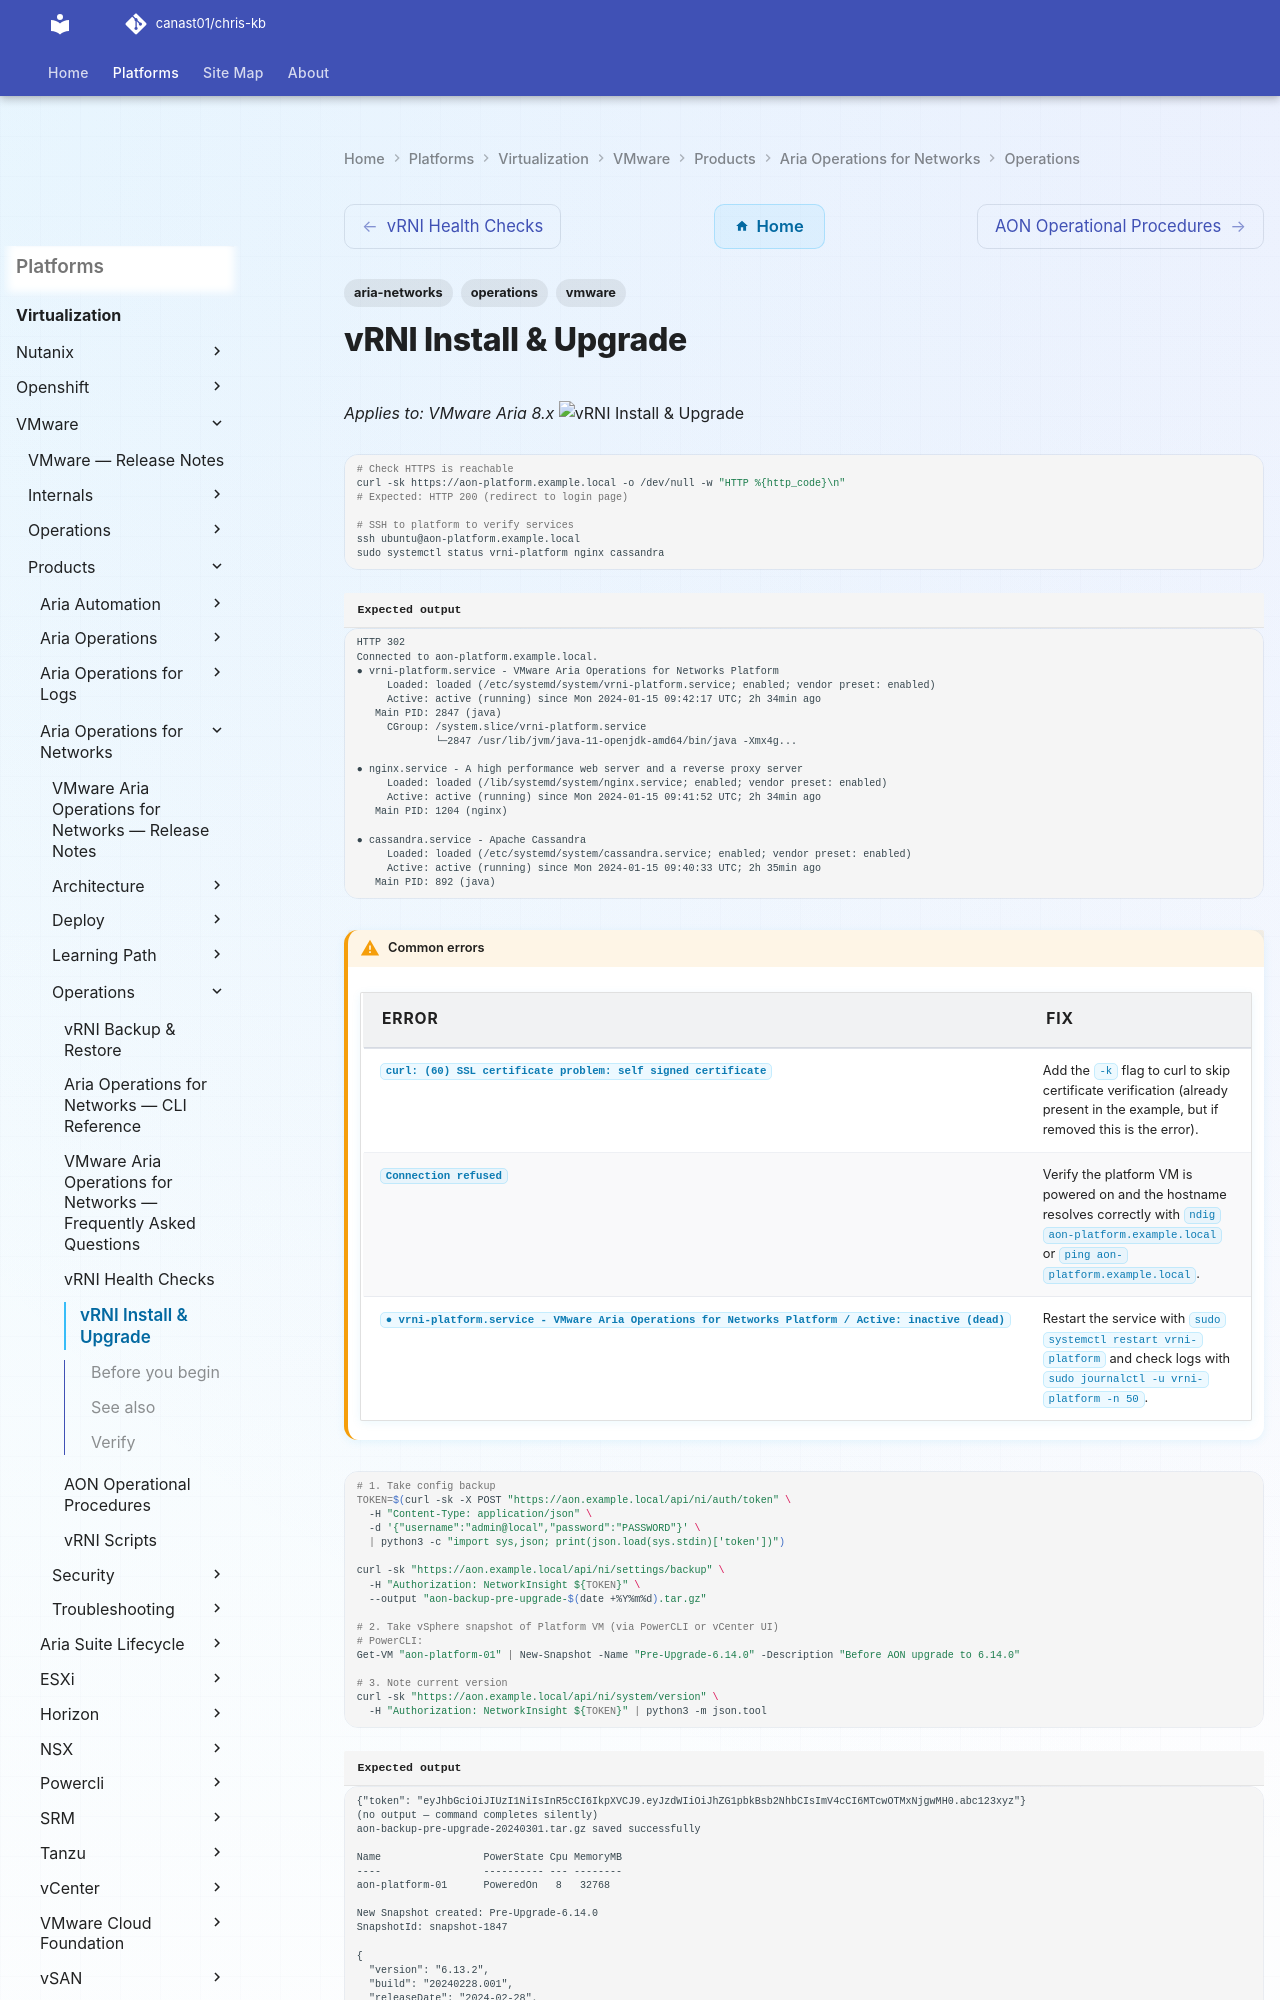

repository: canast01/chris-kb · page: virtualization/vmware/products/aria-operations-for-networks/operations/install-upgrade/index.html · generator: mkdocs

---
tags:
  - aria-networks
  - operations
  - vmware
---
# vRNI Install & Upgrade

*Applies to: VMware Aria 8.x*
![vRNI Install & Upgrade](../../../../../assets/virtualization-vmware-aria-operations-for-networks-operation.svg)

```bash
# Check HTTPS is reachable
curl -sk https://aon-platform.example.local -o /dev/null -w "HTTP %{http_code}\n"
# Expected: HTTP 200 (redirect to login page)

# SSH to platform to verify services
ssh ubuntu@aon-platform.example.local
sudo systemctl status vrni-platform nginx cassandra
```


```text title="Expected output"
HTTP 302
Connected to aon-platform.example.local.
● vrni-platform.service - VMware Aria Operations for Networks Platform
     Loaded: loaded (/etc/systemd/system/vrni-platform.service; enabled; vendor preset: enabled)
     Active: active (running) since Mon 2024-01-15 09:42:17 UTC; 2h 34min ago
   Main PID: 2847 (java)
     CGroup: /system.slice/vrni-platform.service
             └─2847 /usr/lib/jvm/java-11-openjdk-amd64/bin/java -Xmx4g...

● nginx.service - A high performance web server and a reverse proxy server
     Loaded: loaded (/lib/systemd/system/nginx.service; enabled; vendor preset: enabled)
     Active: active (running) since Mon 2024-01-15 09:41:52 UTC; 2h 34min ago
   Main PID: 1204 (nginx)

● cassandra.service - Apache Cassandra
     Loaded: loaded (/etc/systemd/system/cassandra.service; enabled; vendor preset: enabled)
     Active: active (running) since Mon 2024-01-15 09:40:33 UTC; 2h 35min ago
   Main PID: 892 (java)
```

!!! warning "Common errors"
    | Error | Fix |
    |---|---|
    | `curl: (60) SSL certificate problem: self signed certificate` | Add the `-k` flag to curl to skip certificate verification (already present in the example, but if removed this is the error). |
    | `Connection refused` | Verify the platform VM is powered on and the hostname resolves correctly with `ndig aon-platform.example.local` or `ping aon-platform.example.local`. |
    | `● vrni-platform.service - VMware Aria Operations for Networks Platform / Active: inactive (dead)` | Restart the service with `sudo systemctl restart vrni-platform` and check logs with `sudo journalctl -u vrni-platform -n 50`. |
```bash
# 1. Take config backup
TOKEN=$(curl -sk -X POST "https://aon.example.local/api/ni/auth/token" \
  -H "Content-Type: application/json" \
  -d '{"username":"admin@local","password":"PASSWORD"}' \
  | python3 -c "import sys,json; print(json.load(sys.stdin)['token'])")

curl -sk "https://aon.example.local/api/ni/settings/backup" \
  -H "Authorization: NetworkInsight ${TOKEN}" \
  --output "aon-backup-pre-upgrade-$(date +%Y%m%d).tar.gz"

# 2. Take vSphere snapshot of Platform VM (via PowerCLI or vCenter UI)
# PowerCLI:
Get-VM "aon-platform-01" | New-Snapshot -Name "Pre-Upgrade-6.14.0" -Description "Before AON upgrade to 6.14.0"

# 3. Note current version
curl -sk "https://aon.example.local/api/ni/system/version" \
  -H "Authorization: NetworkInsight ${TOKEN}" | python3 -m json.tool
```

```text title="Expected output"
{"token": "eyJhbGciOiJIUzI1NiIsInR5cCI6IkpXVCJ9.eyJzdWIiOiJhZG1pbkBsb2NhbCIsImV4cCI6MTcwOTMxNjgwMH0.abc123xyz"}
(no output — command completes silently)
aon-backup-pre-upgrade-20240301.tar.gz saved successfully

Name                 PowerState Cpu MemoryMB
----                 ---------- --- --------
aon-platform-01      PoweredOn   8   32768

New Snapshot created: Pre-Upgrade-6.14.0
SnapshotId: snapshot-1847
